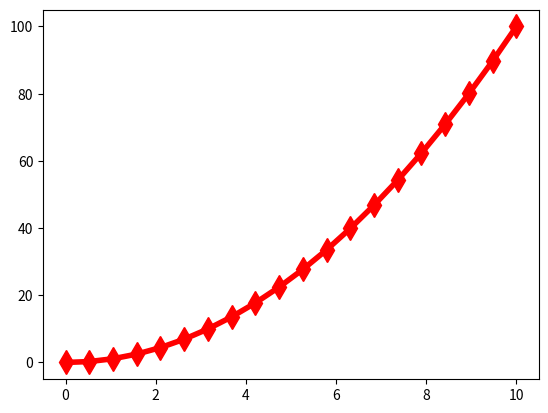

Write Python code to recreate this figure.
import matplotlib.pyplot as plt
import numpy as np

# x = [0, 1, 4, 7, 8, 9, 6, 2, -10, 4, 22]
# plt.plot(x)
# plt.show()

y = np.linspace(0, 10, 20)
c = y**2.0
c2 = y**1.5
print(y)
print(c)
print(c2)

# plt.plot(y,c)
# plt.show()


plt.plot(y, c, "rd-", linewidth=4, markersize=12) # bo- blue, circles, rd-
plt.show()
